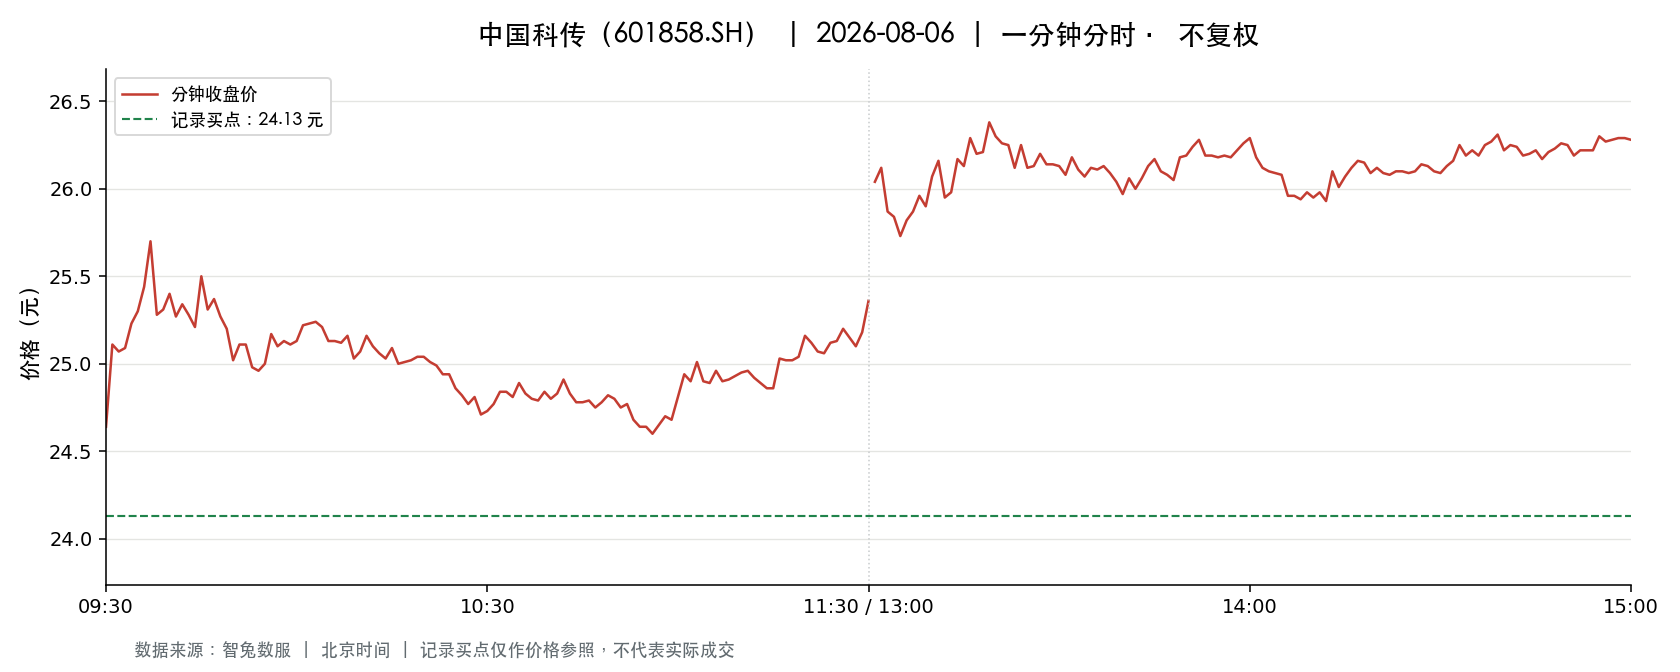

Source data for this figure (header and first rows):
t, o, h, l, c, v, a, pc, sf
2026-08-06 09:30:00, 24.64, 24.64, 24.64, 24.64, 5620, 13847680, 25.36, 0.0
2026-08-06 09:31:00, 24.63, 25.16, 24.6, 25.11, 15456, 38333340, 24.64, 0.0
2026-08-06 09:32:00, 24.91, 25.23, 24.89, 25.07, 8164, 20438378, 25.11, 0.0
2026-08-06 09:33:00, 25.05, 25.18, 24.98, 25.09, 7028, 17631978, 25.07, 0.0
2026-08-06 09:34:00, 25.11, 25.28, 25.11, 25.23, 5143, 12955139, 25.09, 0.0
2026-08-06 09:35:00, 25.29, 25.4, 25.29, 25.3, 5730, 14523329, 25.23, 0.0
2026-08-06 09:36:00, 25.3, 25.45, 25.21, 25.44, 3729, 9438819, 25.3, 0.0
2026-08-06 09:37:00, 25.47, 25.7, 25.42, 25.7, 5545, 14158620, 25.44, 0.0
2026-08-06 09:38:00, 25.69, 25.72, 25.27, 25.28, 5606, 14273560, 25.7, 0.0
2026-08-06 09:39:00, 25.32, 25.37, 25.2, 25.31, 3056, 7729751, 25.28, 0.0
2026-08-06 09:40:00, 25.37, 25.48, 25.37, 25.4, 2038, 5175158, 25.31, 0.0
2026-08-06 09:41:00, 25.4, 25.44, 25.27, 25.27, 3309, 8381854, 25.4, 0.0
2026-08-06 09:42:00, 25.32, 25.39, 25.32, 25.34, 2605, 6607976, 25.27, 0.0
2026-08-06 09:43:00, 25.35, 25.37, 25.27, 25.28, 3809, 9635731, 25.34, 0.0
2026-08-06 09:44:00, 25.27, 25.3, 25.19, 25.21, 5324, 13434637, 25.28, 0.0
2026-08-06 09:45:00, 25.22, 25.5, 25.22, 25.5, 5207, 13179169, 25.21, 0.0
2026-08-06 09:46:00, 25.48, 25.48, 25.31, 25.31, 1721, 4374801, 25.5, 0.0
2026-08-06 09:47:00, 25.31, 25.38, 25.31, 25.37, 1619, 4104902, 25.31, 0.0
2026-08-06 09:48:00, 25.36, 25.38, 25.27, 25.27, 1445, 3664109, 25.37, 0.0
2026-08-06 09:49:00, 25.31, 25.31, 25.2, 25.2, 2238, 5645654, 25.27, 0.0
2026-08-06 09:50:00, 25.18, 25.18, 25.01, 25.02, 3770, 9444575, 25.2, 0.0
2026-08-06 09:51:00, 25.0, 25.11, 25.0, 25.11, 2861, 7166071, 25.02, 0.0
2026-08-06 09:52:00, 25.09, 25.19, 25.08, 25.11, 3223, 8097735, 25.11, 0.0
2026-08-06 09:53:00, 25.1, 25.1, 24.98, 24.98, 1893, 4740195, 25.11, 0.0
2026-08-06 09:54:00, 24.96, 24.97, 24.88, 24.96, 4895, 12198482, 24.98, 0.0
2026-08-06 09:55:00, 24.98, 25.0, 24.92, 25.0, 1939, 4837328, 24.96, 0.0
2026-08-06 09:56:00, 24.99, 25.17, 24.96, 25.17, 2882, 7211609, 25.0, 0.0
2026-08-06 09:57:00, 25.16, 25.26, 25.05, 25.1, 1234, 3107650, 25.17, 0.0
2026-08-06 09:58:00, 25.1, 25.18, 25.1, 25.13, 1164, 2924207, 25.1, 0.0
2026-08-06 09:59:00, 25.13, 25.13, 25.06, 25.11, 1337, 3353868, 25.13, 0.0
2026-08-06 10:00:00, 25.16, 25.18, 25.1, 25.13, 1656, 4161163, 25.11, 0.0
2026-08-06 10:01:00, 25.1, 25.22, 25.08, 25.22, 1380, 3475020, 25.13, 0.0
2026-08-06 10:02:00, 25.22, 25.25, 25.19, 25.23, 667.0, 1682845, 25.22, 0.0
2026-08-06 10:03:00, 25.24, 25.25, 25.2, 25.24, 860.0, 2170377, 25.23, 0.0
2026-08-06 10:04:00, 25.23, 25.26, 25.21, 25.21, 678.0, 1710920, 25.24, 0.0
2026-08-06 10:05:00, 25.25, 25.25, 25.1, 25.13, 580.0, 1460380, 25.21, 0.0
2026-08-06 10:06:00, 25.13, 25.16, 25.11, 25.13, 777.0, 1953112, 25.13, 0.0
2026-08-06 10:07:00, 25.13, 25.13, 25.1, 25.12, 902.0, 2264951, 25.13, 0.0
2026-08-06 10:08:00, 25.14, 25.16, 25.11, 25.16, 1462, 3678912, 25.12, 0.0
2026-08-06 10:09:00, 25.13, 25.13, 25.0, 25.03, 2270, 5684106, 25.16, 0.0
2026-08-06 10:10:00, 25.03, 25.1, 25.02, 25.07, 1233, 3089851, 25.03, 0.0
2026-08-06 10:11:00, 25.1, 25.17, 25.08, 25.16, 901.0, 2263942, 25.07, 0.0
2026-08-06 10:12:00, 25.16, 25.16, 25.1, 25.1, 382.0, 960340, 25.16, 0.0
2026-08-06 10:13:00, 25.1, 25.1, 25.04, 25.06, 2456, 6151885, 25.1, 0.0
2026-08-06 10:14:00, 25.05, 25.09, 25.03, 25.03, 747.0, 1871910, 25.06, 0.0
2026-08-06 10:15:00, 25.05, 25.12, 25.05, 25.09, 1175, 2948713, 25.03, 0.0
2026-08-06 10:16:00, 25.08, 25.09, 25.0, 25.0, 1026, 2566973, 25.09, 0.0
2026-08-06 10:17:00, 24.99, 25.01, 24.97, 25.01, 1195, 2986678, 25.0, 0.0
2026-08-06 10:18:00, 25.02, 25.08, 25.0, 25.02, 926.0, 2318091, 25.01, 0.0
2026-08-06 10:19:00, 25.01, 25.04, 25.01, 25.04, 766.0, 1916556, 25.02, 0.0
2026-08-06 10:20:00, 25.01, 25.04, 25.0, 25.04, 1006, 2517430, 25.04, 0.0
2026-08-06 10:21:00, 25.04, 25.05, 25.01, 25.01, 897.0, 2244809, 25.04, 0.0
2026-08-06 10:22:00, 25.02, 25.02, 24.97, 24.99, 1875, 4686570, 25.01, 0.0
2026-08-06 10:23:00, 24.99, 24.99, 24.92, 24.94, 3256, 8123307, 24.99, 0.0
2026-08-06 10:24:00, 24.94, 24.96, 24.91, 24.94, 2134, 5321249, 24.94, 0.0
2026-08-06 10:25:00, 24.94, 24.94, 24.86, 24.86, 2281, 5680507, 24.94, 0.0
2026-08-06 10:26:00, 24.86, 24.86, 24.8, 24.82, 3748, 9305632, 24.86, 0.0
2026-08-06 10:27:00, 24.82, 24.84, 24.75, 24.77, 3173, 7872483, 24.82, 0.0
2026-08-06 10:28:00, 24.76, 24.81, 24.75, 24.81, 1932, 4787348, 24.77, 0.0
2026-08-06 10:29:00, 24.8, 24.8, 24.71, 24.71, 3271, 8100978, 24.81, 0.0
... 181 more rows
